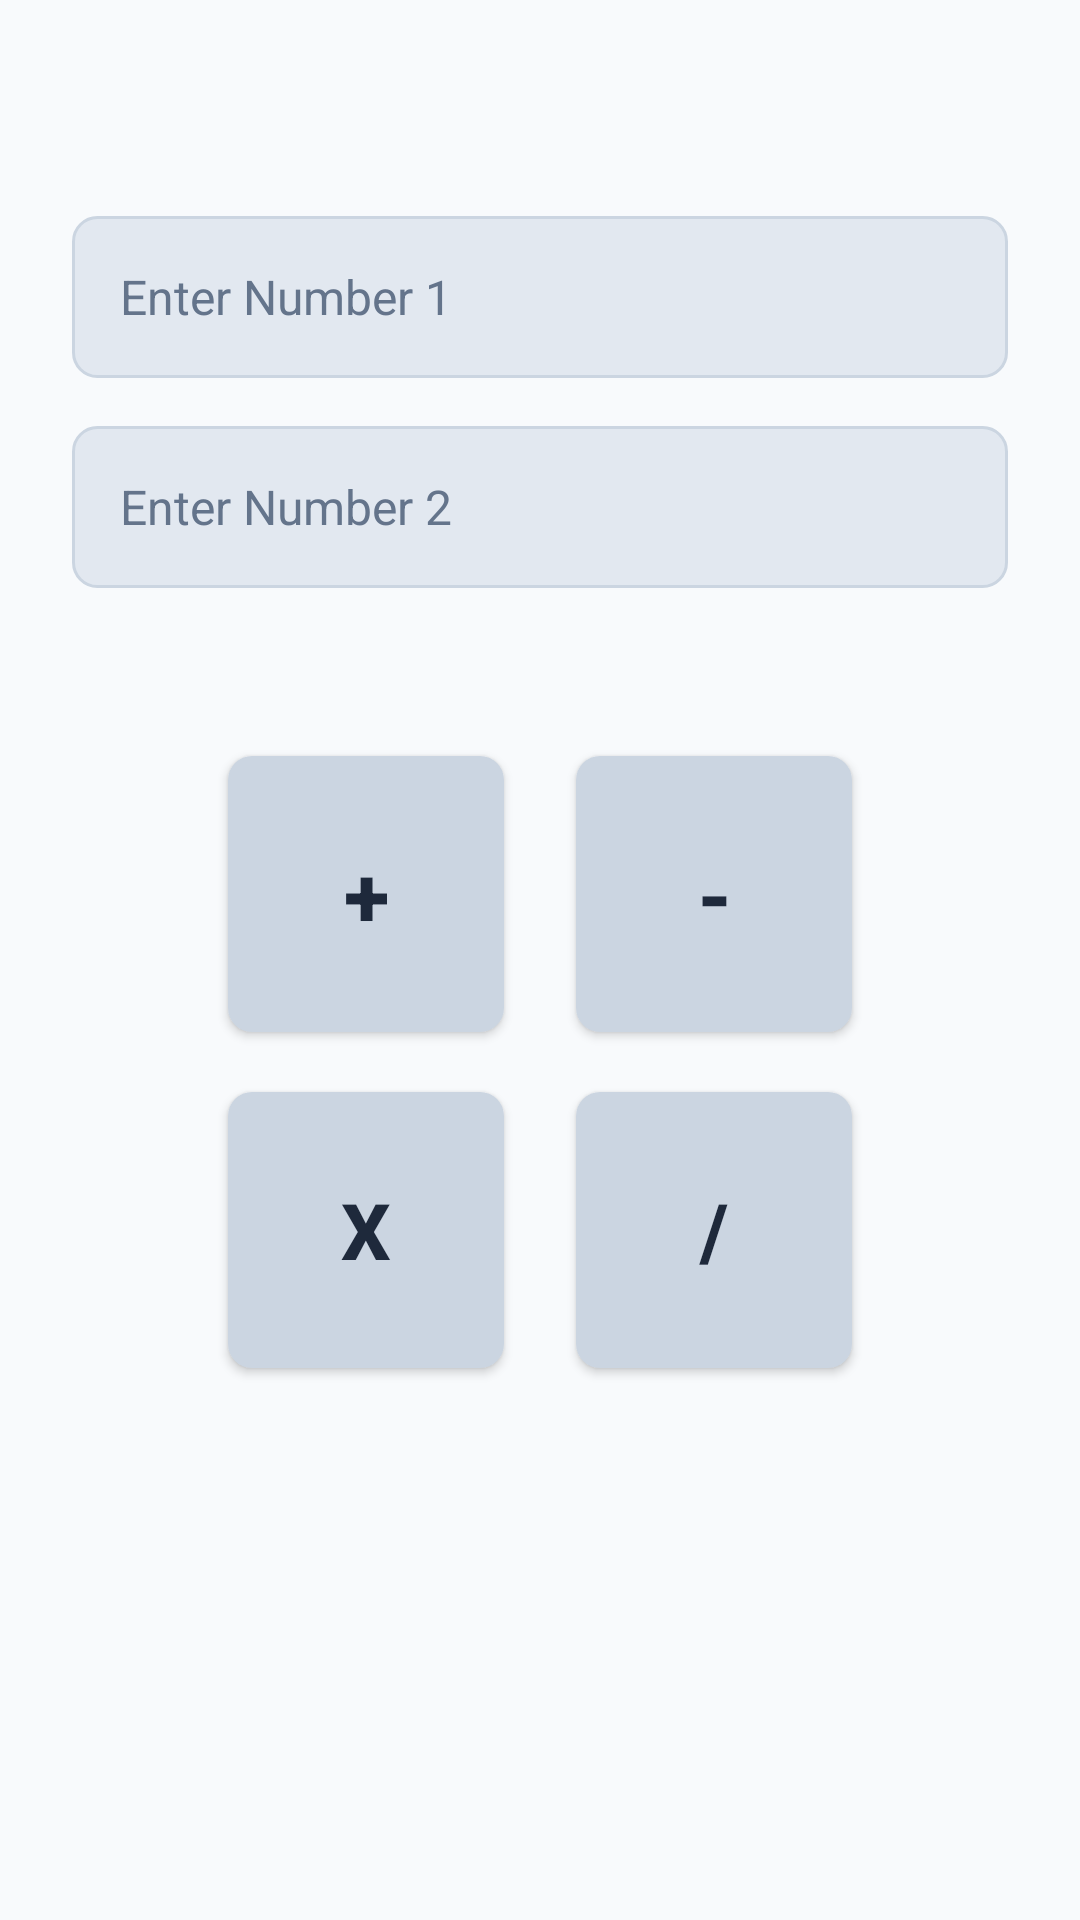

Android layout source for this screen:
<!-- AndroidManifest.xml: application theme Theme.MaddLab03 -->
<!-- res/layout/fragment_calculator.xml -->
<?xml version="1.0" encoding="utf-8"?>
<androidx.constraintlayout.widget.ConstraintLayout
    xmlns:android="http://schemas.android.com/apk/res/android"
    xmlns:app="http://schemas.android.com/apk/res-auto"
    xmlns:tools="http://schemas.android.com/tools"
    android:layout_width="match_parent"
    android:layout_height="match_parent"
    android:background="@color/screen_bg"
    android:paddingStart="24dp"
    android:paddingEnd="24dp">

    <EditText
        android:id="@+id/etNumber1"
        android:layout_width="0dp"
        android:layout_height="54dp"
        android:layout_marginTop="72dp"
        android:background="@drawable/edit_text_bg"
        android:hint="@string/hint_number_1"
        android:importantForAutofill="no"
        android:inputType="numberDecimal|numberSigned"
        android:paddingStart="16dp"
        android:paddingEnd="16dp"
        android:textColor="@color/input_text"
        android:textColorHint="@color/input_hint"
        android:textSize="16sp"
        app:layout_constraintEnd_toEndOf="parent"
        app:layout_constraintStart_toStartOf="parent"
        app:layout_constraintTop_toTopOf="parent" />

    <EditText
        android:id="@+id/etNumber2"
        android:layout_width="0dp"
        android:layout_height="54dp"
        android:layout_marginTop="16dp"
        android:background="@drawable/edit_text_bg"
        android:hint="@string/hint_number_2"
        android:importantForAutofill="no"
        android:inputType="numberDecimal|numberSigned"
        android:paddingStart="16dp"
        android:paddingEnd="16dp"
        android:textColor="@color/input_text"
        android:textColorHint="@color/input_hint"
        android:textSize="16sp"
        app:layout_constraintEnd_toEndOf="parent"
        app:layout_constraintStart_toStartOf="parent"
        app:layout_constraintTop_toBottomOf="@id/etNumber1" />

    <androidx.appcompat.widget.AppCompatButton
        android:id="@+id/btnPlus"
        android:layout_width="92dp"
        android:layout_height="92dp"
        android:layout_marginTop="56dp"
        android:layout_marginEnd="12dp"
        android:background="@drawable/btn_calc_bg"
        android:text="@string/op_add"
        android:textColor="@color/button_text"
        android:textSize="28sp"
        android:textStyle="bold"
        app:layout_constraintEnd_toStartOf="@id/btnMinus"
        app:layout_constraintHorizontal_chainStyle="packed"
        app:layout_constraintStart_toStartOf="parent"
        app:layout_constraintTop_toBottomOf="@id/etNumber2" />

    <androidx.appcompat.widget.AppCompatButton
        android:id="@+id/btnMinus"
        android:layout_width="92dp"
        android:layout_height="92dp"
        android:layout_marginStart="12dp"
        android:background="@drawable/btn_calc_bg"
        android:text="@string/op_sub"
        android:textColor="@color/button_text"
        android:textSize="28sp"
        android:textStyle="bold"
        app:layout_constraintEnd_toEndOf="parent"
        app:layout_constraintStart_toEndOf="@id/btnPlus"
        app:layout_constraintTop_toTopOf="@id/btnPlus" />

    <androidx.appcompat.widget.AppCompatButton
        android:id="@+id/btnMultiply"
        android:layout_width="92dp"
        android:layout_height="92dp"
        android:layout_marginTop="20dp"
        android:background="@drawable/btn_calc_bg"
        android:text="@string/op_mul"
        android:textColor="@color/button_text"
        android:textSize="26sp"
        android:textStyle="bold"
        app:layout_constraintStart_toStartOf="@id/btnPlus"
        app:layout_constraintTop_toBottomOf="@id/btnPlus" />

    <androidx.appcompat.widget.AppCompatButton
        android:id="@+id/btnDivide"
        android:layout_width="92dp"
        android:layout_height="92dp"
        android:background="@drawable/btn_calc_bg"
        android:text="@string/op_div"
        android:textColor="@color/button_text"
        android:textSize="26sp"
        android:textStyle="bold"
        app:layout_constraintStart_toStartOf="@id/btnMinus"
        app:layout_constraintTop_toTopOf="@id/btnMultiply" />

</androidx.constraintlayout.widget.ConstraintLayout>
<!-- resources referenced by this layout -->
<resources>
  <color name="button_text">#1E293B</color>
  <color name="input_hint">#64748B</color>
  <color name="input_text">#1E293B</color>
  <color name="screen_bg">#F8FAFC</color>
  <!-- drawable btn_calc_bg (drawable) -->
  <?xml version="1.0" encoding="utf-8"?>
  <ripple xmlns:android="http://schemas.android.com/apk/res/android"
      android:color="#94A3B8">
      <item>
          <shape android:shape="rectangle">
              <solid android:color="@color/button_bg" />
              <corners android:radius="8dp" />
          </shape>
      </item>
  </ripple>
  <!-- drawable edit_text_bg (drawable) -->
  <?xml version="1.0" encoding="utf-8"?>
  <shape xmlns:android="http://schemas.android.com/apk/res/android"
      android:shape="rectangle">
      <solid android:color="@color/input_bg" />
      <corners android:radius="8dp" />
      <stroke
          android:width="1dp"
          android:color="@color/input_stroke" />
  </shape>
  <string name="hint_number_1">Enter Number 1</string>
  <string name="hint_number_2">Enter Number 2</string>
  <string name="op_add">+</string>
  <string name="op_div">/</string>
  <string name="op_mul">x</string>
  <string name="op_sub">-</string>
  <style name="Theme.MaddLab03" parent="Base.Theme.MaddLab03" />
  <color name="button_bg">#CBD5E1</color>
  <color name="input_bg">#E2E8F0</color>
  <color name="input_stroke">#CBD5E1</color>
  <style name="Base.Theme.MaddLab03" parent="Theme.Material3.DayNight.NoActionBar">
      </style>
</resources>
